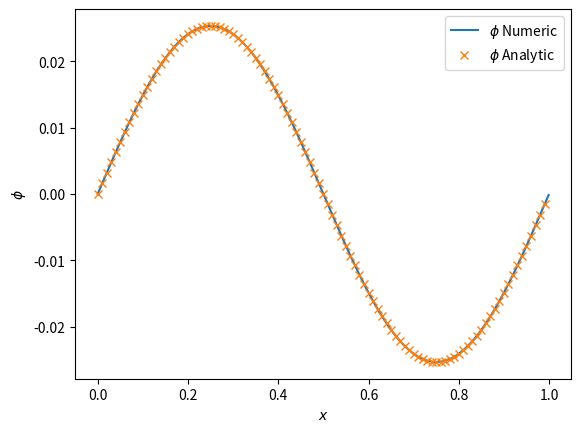

Generate this figure with matplotlib:
#Program to solve 1D Poisson using FFTs
from scipy.fftpack import fft, fftfreq, ifft
import matplotlib.pyplot as plt
from numpy import linspace, sin, pi, sqrt, mean, zeros

#Define the length of our box
length = 1.0
nx = 1000
x = linspace(0,length,nx,endpoint=False)
dx = x[1]-x[0]

#Make our rhs function, rho = sin(2 Pi (x/length))
rho = sin((x/length)*2*pi)

#Now FFT to get rhoHat
rhoHat = fft(rho)
#Get the inverse wavelengths
lambInv = fftfreq(nx,dx)
#Calculate wavenumbers
kx = lambInv*2*pi

#Now we can find phiHat using phiHat = rhoHat / kx^2 epsilon0
#Note: we've normalised such that epsilon0==1.0
phiHat = zeros(len(rhoHat),dtype='complex')#Have to make this complex!
#Note we skip the kx=0 component as this just defines a DC offset
#which we'll assume is zero
phiHat[1:] = rhoHat[1:] / kx[1:]**2
#Now we can find phi
phi = ifft(phiHat)


#Analytic solution
phiAn = sin(2*pi*x)/(2*pi)**2
err = phiAn-phi
rmsErr = sqrt(mean(err*err.conjugate()))
print("The rms error is {err}".format(err=rmsErr))

#Now plot
plt.plot(x,phi.real,'-',label=r'$\phi$ Numeric')
plt.plot(x[::10],phiAn[::10],'x',label=r'$\phi$ Analytic')
plt.xlabel(r'$x$') ; plt.ylabel(r'$\phi$')
plt.legend(loc='best'); plt.show()
